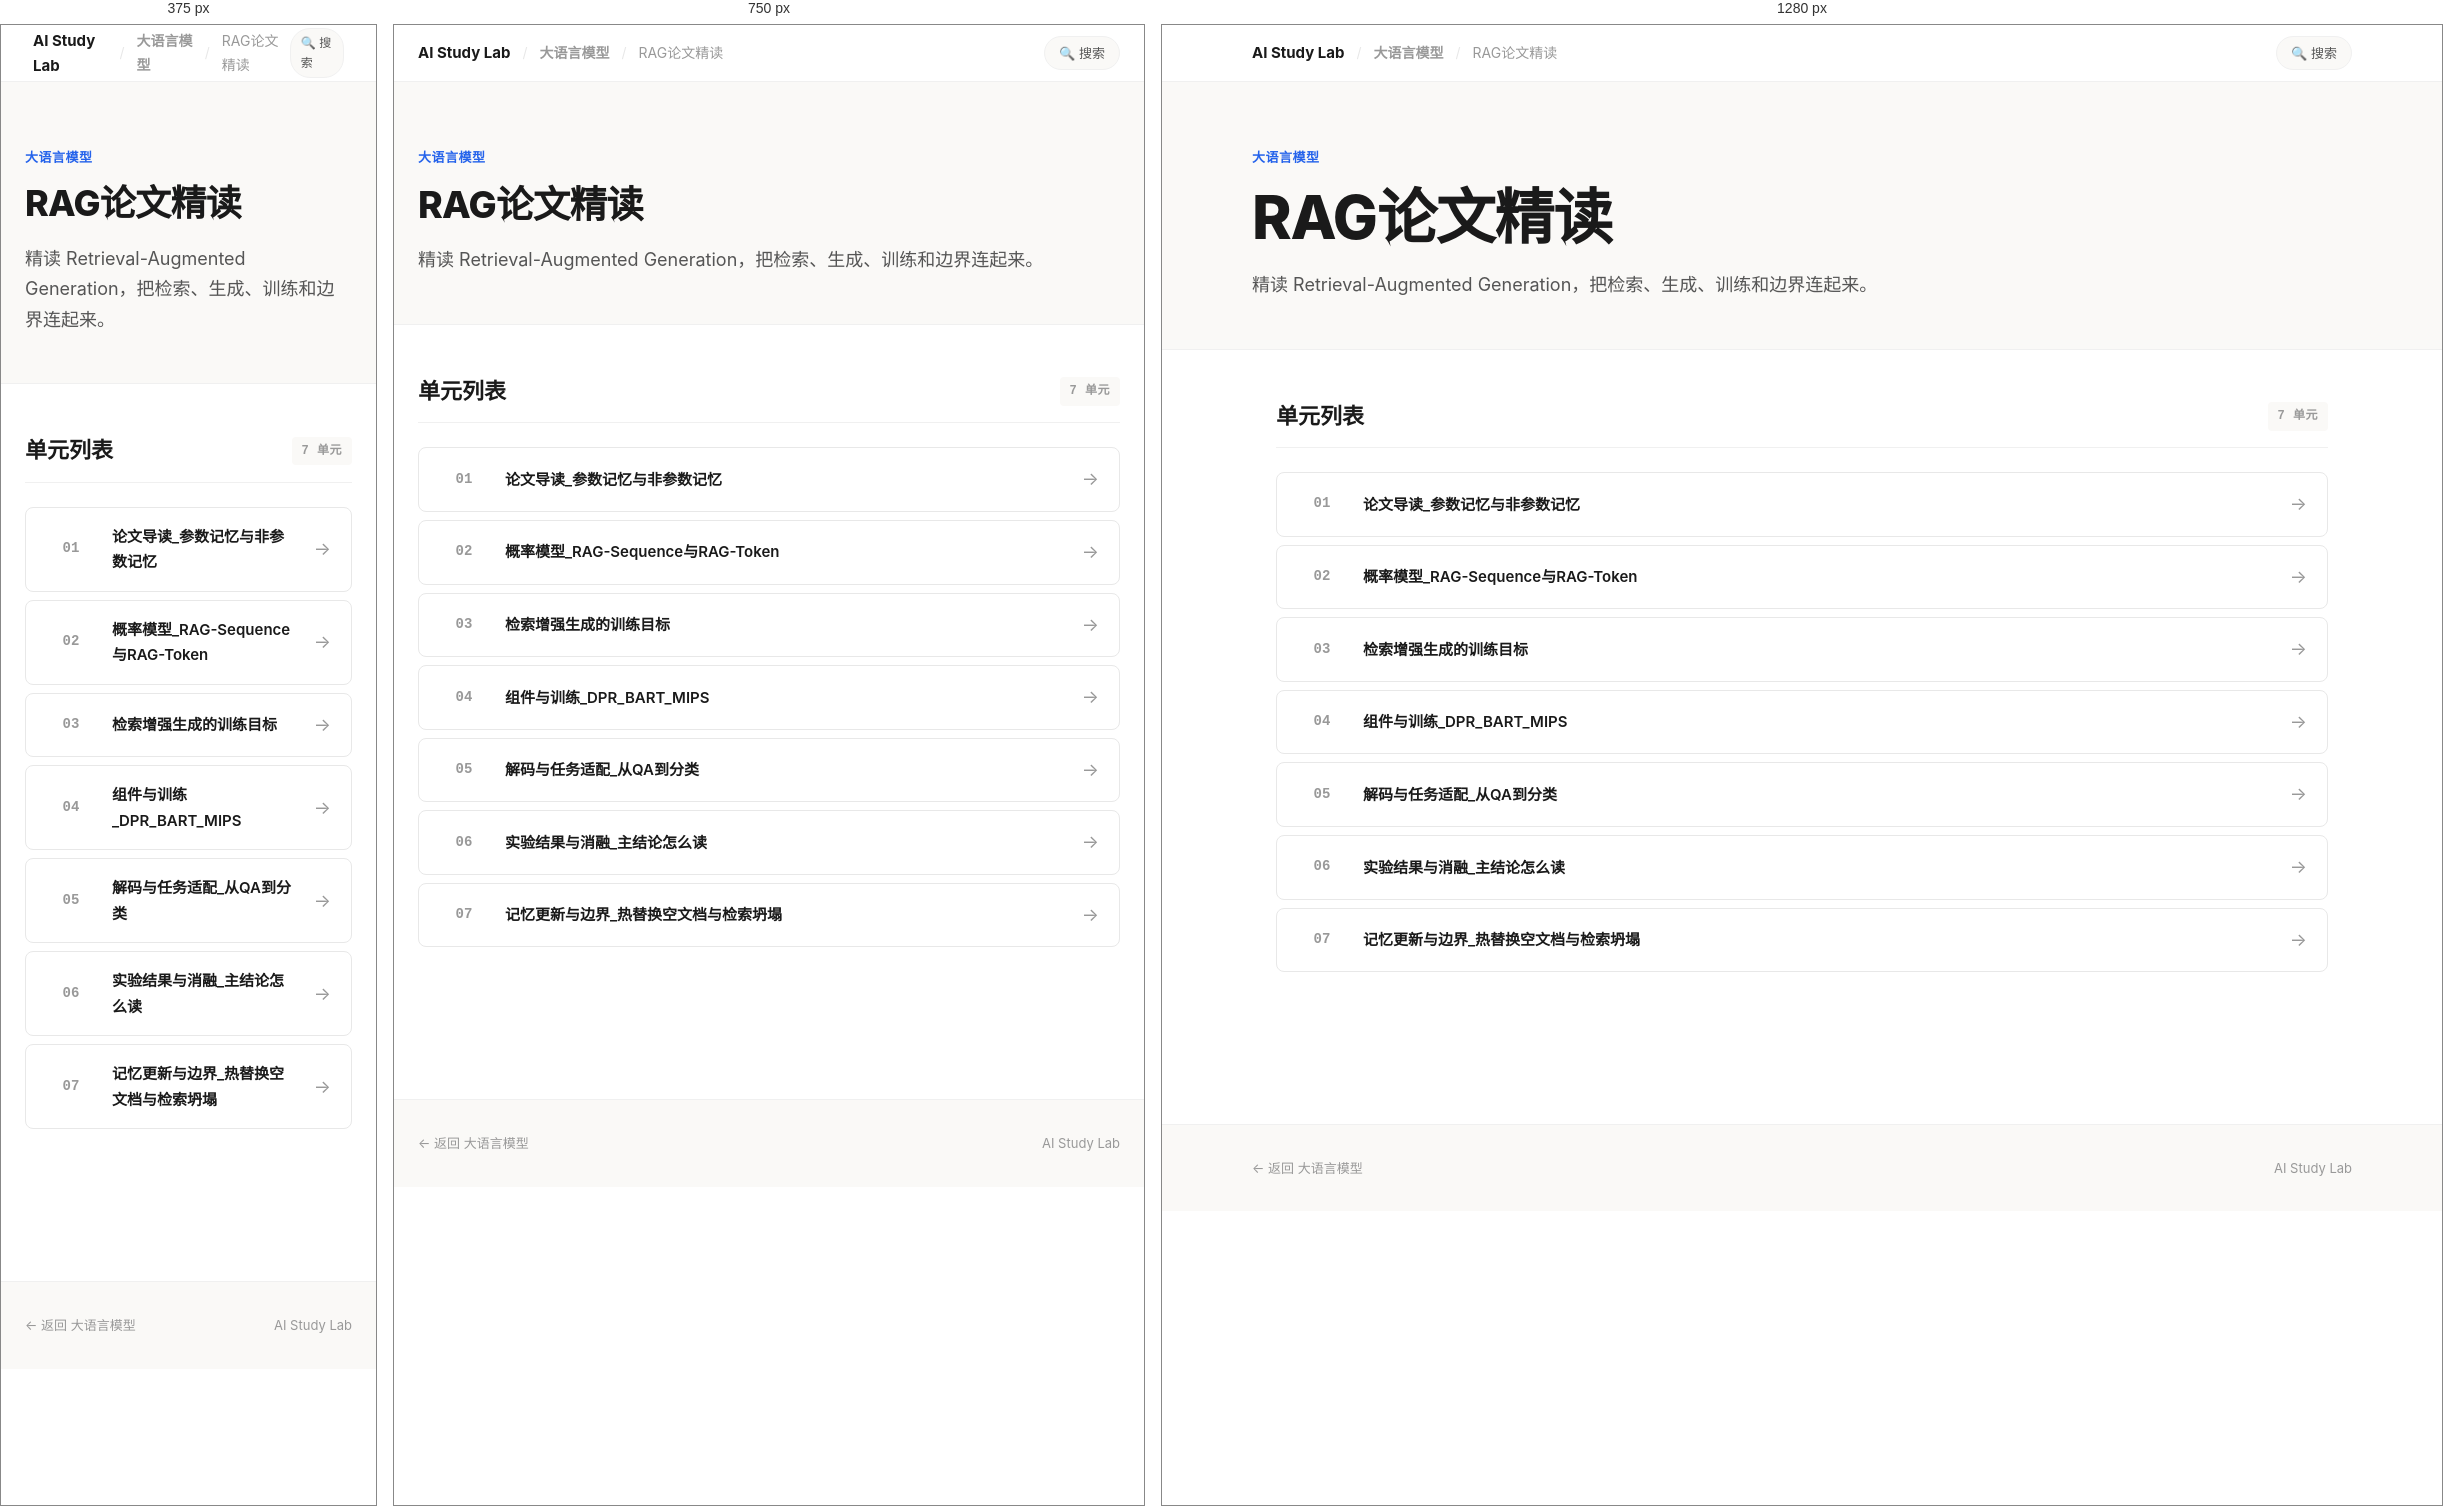
Rendered at 375 px, 750 px and 1280 px, left to right.

<!-- file: index.html -->
<!doctype html>
<html lang="zh-CN" data-page-shell="subcourse-index-v2">
<head>
  <meta charset="utf-8">
  <meta name="viewport" content="width=device-width, initial-scale=1">
  <title>RAG论文精读 — AI Study Lab</title>
  <link rel="stylesheet" href="../../../assets/site-v2.css">
</head>
<body>

  <!-- Top Navigation -->
  <nav class="top-nav">
    <div class="top-nav-inner">
      <div class="top-nav-left">
        <a href="../../../index.html" class="brand-name">AI Study Lab</a>
        <span class="sep">/</span>
        <a href="../index.html">大语言模型</a>
        <span class="sep">/</span>
        <span>RAG论文精读</span>
      </div>
      <div class="top-nav-right">
        <a href="../../../search.html" class="nav-pill">🔍 搜索</a>
      </div>
    </div>
  </nav>

  <!-- Hero -->
  <header class="hero">
    <div class="hero-inner">
      <div class="hero-kicker">大语言模型</div>
      <h1 class="hero-title">RAG论文精读</h1>
      <p class="hero-desc">精读 Retrieval-Augmented Generation，把检索、生成、训练和边界连起来。</p>
    </div>
  </header>

  <!-- Unit List -->
  <main class="content">
    <section class="section">
      <div class="section-head">
        <h2>单元列表</h2>
        <span class="section-tag">7 单元</span>
      </div>
      <div class="unit-list">
        <a class="unit-item" href="01_论文导读_参数记忆与非参数记忆/学习页.html">
          <div class="unit-num">01</div>
          <div class="unit-title">论文导读_参数记忆与非参数记忆</div>
          <div class="unit-arrow">→</div>
        </a>
        <a class="unit-item" href="02_概率模型_RAG-Sequence与RAG-Token/学习页.html">
          <div class="unit-num">02</div>
          <div class="unit-title">概率模型_RAG-Sequence与RAG-Token</div>
          <div class="unit-arrow">→</div>
        </a>
        <a class="unit-item" href="03_检索增强生成的训练目标/学习页.html">
          <div class="unit-num">03</div>
          <div class="unit-title">检索增强生成的训练目标</div>
          <div class="unit-arrow">→</div>
        </a>
        <a class="unit-item" href="03_组件与训练_DPR_BART_MIPS/学习页.html">
          <div class="unit-num">04</div>
          <div class="unit-title">组件与训练_DPR_BART_MIPS</div>
          <div class="unit-arrow">→</div>
        </a>
        <a class="unit-item" href="04_解码与任务适配_从QA到分类/学习页.html">
          <div class="unit-num">05</div>
          <div class="unit-title">解码与任务适配_从QA到分类</div>
          <div class="unit-arrow">→</div>
        </a>
        <a class="unit-item" href="05_实验结果与消融_主结论怎么读/学习页.html">
          <div class="unit-num">06</div>
          <div class="unit-title">实验结果与消融_主结论怎么读</div>
          <div class="unit-arrow">→</div>
        </a>
        <a class="unit-item" href="06_记忆更新与边界_热替换空文档与检索坍塌/学习页.html">
          <div class="unit-num">07</div>
          <div class="unit-title">记忆更新与边界_热替换空文档与检索坍塌</div>
          <div class="unit-arrow">→</div>
        </a>
      </div>
    </section>
  </main>

  <footer class="site-footer">
    <div class="site-footer-inner">
      <span><a href="../index.html" style="color: var(--text-muted); text-decoration: none;">← 返回 大语言模型</a></span>
      <span>AI Study Lab</span>
    </div>
  </footer>

</body>
</html>


/* @media block from site-v2.css */
@media (max-width: 900px) {
  .card.major { grid-column: span 1; }
  .card-grid-2, .card-grid-3, .card-grid-4 {
    grid-template-columns: repeat(2, minmax(0, 1fr));
  }
}

/* @media block from site-v2.css */
@media (max-width: 600px) {
  .card-grid, .card-grid-2, .card-grid-3, .card-grid-4 {
    grid-template-columns: 1fr;
  }
  .top-nav-inner { padding: 0 8px; }
  .nav-pill { padding: 4px 10px; font-size: 12px; }
}

/* @media block from site-v2.css */
@media (max-width: 900px) {
  .info-grid { grid-template-columns: repeat(2, minmax(0, 1fr)); }
  .route-item { grid-template-columns: 50px 1fr; }
  .route-action { display: none; }
}

/* @media block from site-v2.css */
@media (max-width: 600px) {
  .info-grid { grid-template-columns: 1fr; }
}

/* @media block from site-v2.css */
@media (max-width: 900px) {
  .project-grid .card.major { grid-column: span 1; }
}